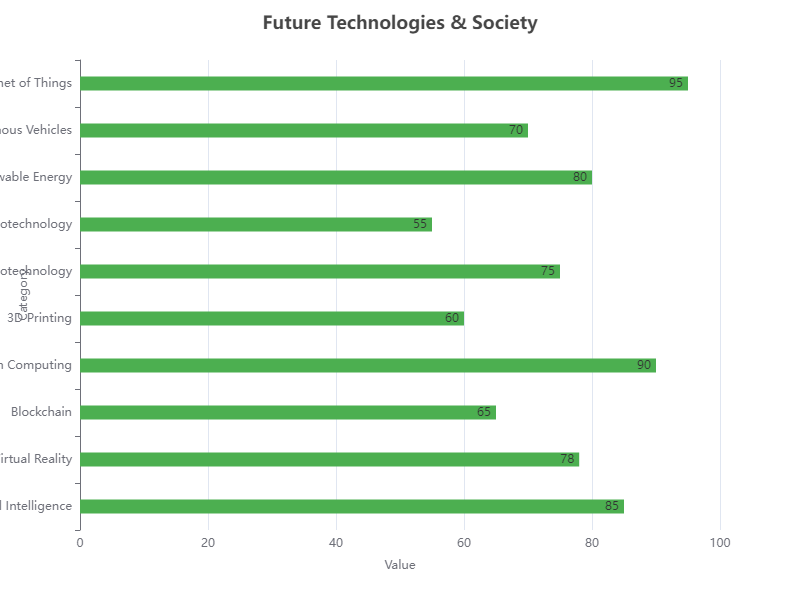

Values plotted in this chart, from the file beside it:
Category, Value
Artificial Intelligence, 85
Virtual Reality, 78
Blockchain, 65
Quantum Computing, 90
3D Printing, 60
Biotechnology, 75
Nanotechnology, 55
Renewable Energy, 80
Autonomous Vehicles, 70
Internet of Things, 95
